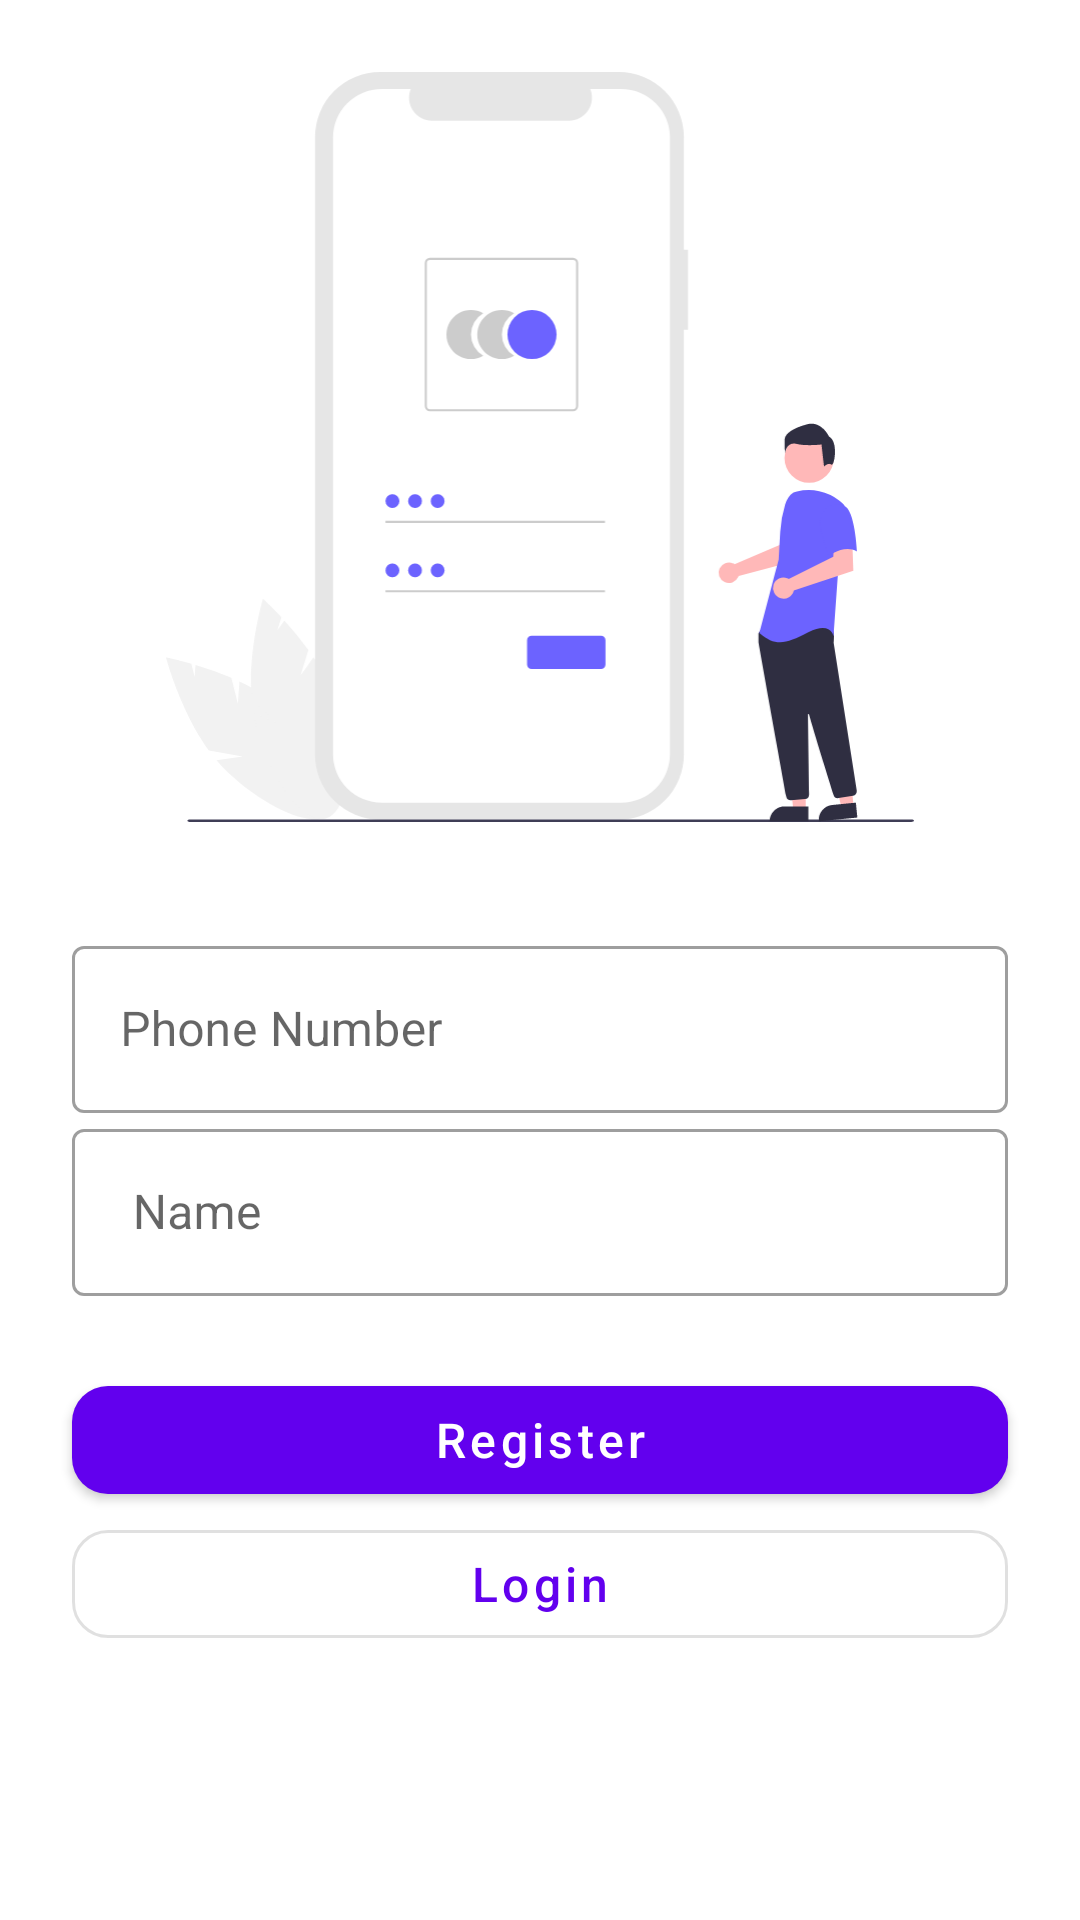

The Android layout XML behind this screen, and the referenced resources:
<!-- AndroidManifest.xml: application theme Theme.MyShoppingApp -->
<!-- res/layout/activity_register.xml -->
<?xml version="1.0" encoding="utf-8"?>
<androidx.constraintlayout.widget.ConstraintLayout xmlns:android="http://schemas.android.com/apk/res/android"
    xmlns:app="http://schemas.android.com/apk/res-auto"
    xmlns:tools="http://schemas.android.com/tools"
    android:layout_width="match_parent"
    android:layout_height="match_parent"
    tools:context=".activity.AddressActivity">

    <ImageView
        android:id="@+id/imageView6"
        android:layout_width="250dp"
        android:layout_height="250dp"
        android:layout_marginTop="24dp"
        app:layout_constraintEnd_toEndOf="parent"
        app:layout_constraintStart_toStartOf="parent"
        app:layout_constraintTop_toTopOf="parent"
        app:srcCompat="@drawable/ic_login" />

    <com.google.android.material.textfield.TextInputLayout
        android:id="@+id/textInputLayout"
        android:layout_width="0dp"
        android:layout_height="wrap_content"
        android:layout_marginStart="24dp"
        android:layout_marginTop="36dp"
        android:layout_marginEnd="24dp"
        style="@style/Widget.MaterialComponents.TextInputLayout.OutlinedBox"
        app:layout_constraintEnd_toEndOf="parent"
        app:layout_constraintStart_toStartOf="parent"
        app:layout_constraintTop_toBottomOf="@+id/imageView6">

        <com.google.android.material.textfield.TextInputEditText
            android:layout_width="match_parent"
            android:layout_height="wrap_content"
            android:hint="Phone Number"
            android:id="@+id/userNumber"/>
    </com.google.android.material.textfield.TextInputLayout>

    <com.google.android.material.textfield.TextInputLayout
        android:id="@+id/textInputLayout1"
        style="@style/Widget.MaterialComponents.TextInputLayout.OutlinedBox"
        android:layout_width="0dp"
        android:layout_height="wrap_content"
        android:layout_marginStart="24dp"
        android:layout_marginEnd="24dp"
        app:layout_constraintEnd_toEndOf="parent"
        app:layout_constraintStart_toStartOf="parent"
        app:layout_constraintTop_toBottomOf="@+id/textInputLayout">

        <com.google.android.material.textfield.TextInputEditText
            android:id="@+id/userName"
            android:layout_width="match_parent"
            android:layout_height="wrap_content"
            android:hint=" Name" />
    </com.google.android.material.textfield.TextInputLayout>

    <com.google.android.material.button.MaterialButton
        android:id="@+id/button3"
        android:layout_width="0dp"
        android:layout_height="wrap_content"
        android:layout_marginStart="24dp"
        android:layout_marginTop="24dp"
        android:layout_marginEnd="24dp"
        android:text="Register"
        android:textAllCaps="false"
        android:textSize="16dp"
        app:cornerRadius="12dp"
        app:layout_constraintEnd_toEndOf="parent"
        app:layout_constraintHorizontal_bias="0.0"
        app:layout_constraintStart_toStartOf="parent"
        app:layout_constraintTop_toBottomOf="@+id/textInputLayout1" />

    <com.google.android.material.button.MaterialButton
        style="@style/Widget.MaterialComponents.Button.OutlinedButton"
        app:cornerRadius="12dp"
        android:id="@+id/button4"
        android:layout_width="0dp"
        android:layout_height="wrap_content"
        android:text="Login"
        android:textSize="16dp"
        android:textAllCaps="false"
        app:layout_constraintEnd_toEndOf="@+id/button3"
        app:layout_constraintStart_toStartOf="@+id/button3"
        app:layout_constraintTop_toBottomOf="@+id/button3" />
</androidx.constraintlayout.widget.ConstraintLayout>
<!-- resources referenced by this layout -->
<resources>
  <!-- drawable ic_login: vector/xml drawable (drawable, 6248 chars, omitted) -->
  <style name="Theme.MyShoppingApp" parent="Theme.MaterialComponents.DayNight.NoActionBar">
          
  
          <item name="colorPrimary">@color/colorPrimary</item>
  
          <item name="colorPrimaryVariant">@color/colorSecondary</item>
          <item name="colorOnPrimary">@color/white</item>
          <item name="colorAccent">@color/purple_700</item>
          
          <item name="colorSecondary">@color/teal_200</item>
          <item name="colorSecondaryVariant">@color/teal_700</item>
          <item name="colorOnSecondary">@color/black</item>
          
          <item name="android:statusBarColor" tools:targetApi="l">?attr/colorPrimaryVariant</item>
          
      </style>
  <color name="colorPrimary">#FF6200EE</color>
  <color name="colorSecondary">#FFBB87FC</color>
  <color name="white">#FFFFFFFF</color>
  <color name="purple_700">#FF3700B3</color>
  <color name="teal_200">#FF03DAC5</color>
  <color name="teal_700">#FF018786</color>
  <color name="black">#FF000000</color>
</resources>
